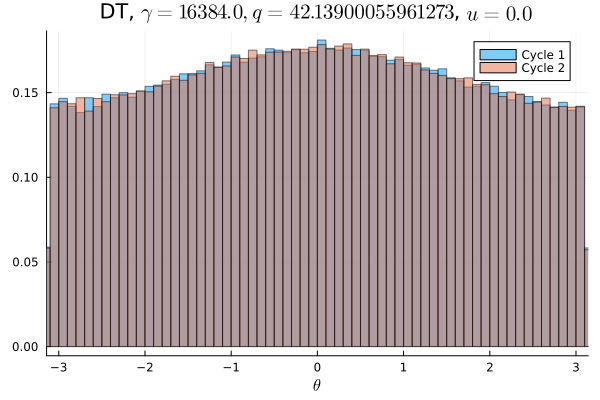

Values plotted in this chart, from the file beside it:
Cycle 1, Cycle 2
0.008975, 0.008719
0.008925, 0.009134
0.009213, 0.008869
0.009237, 0.009062
0.008812, 0.009012
0.008844, 0.008956
0.008637, 0.009388
0.009269, 0.008722
0.008931, 0.009003
0.009041, 0.009309
0.009388, 0.008881
0.009222, 0.009187
0.009403, 0.009306
0.009109, 0.009487
0.009519, 0.009319
0.009309, 0.009388
0.009122, 0.009369
0.009516, 0.009497
0.009553, 0.009388
0.0097, 0.009722
0.009847, 0.009588
0.009859, 0.009766
0.009631, 0.009759
0.009891, 0.01007
0.009878, 0.01
0.01025, 0.009891
0.01001, 0.01011
0.01031, 0.01005
0.01015, 0.01015
0.01026, 0.01042
0.01063, 0.01051
0.0105, 0.01038
0.01033, 0.01045
0.01056, 0.01038
0.01055, 0.01062
0.01099, 0.01079
0.01061, 0.01071
0.01052, 0.01094
0.01086, 0.01087
0.01077, 0.01094
0.01095, 0.01077
0.01095, 0.01098
0.01093, 0.01094
0.01098, 0.01082
0.01103, 0.01115
0.01101, 0.01093
0.01089, 0.01112
0.01093, 0.01114
0.01093, 0.0109
0.01094, 0.01113
0.01123, 0.01118
0.01137, 0.01125
0.01113, 0.01103
0.01089, 0.01106
0.01115, 0.0111
0.01124, 0.01138
0.01107, 0.01107
0.01079, 0.01064
0.01115, 0.01102
0.01068, 0.01087
... 40 more rows
